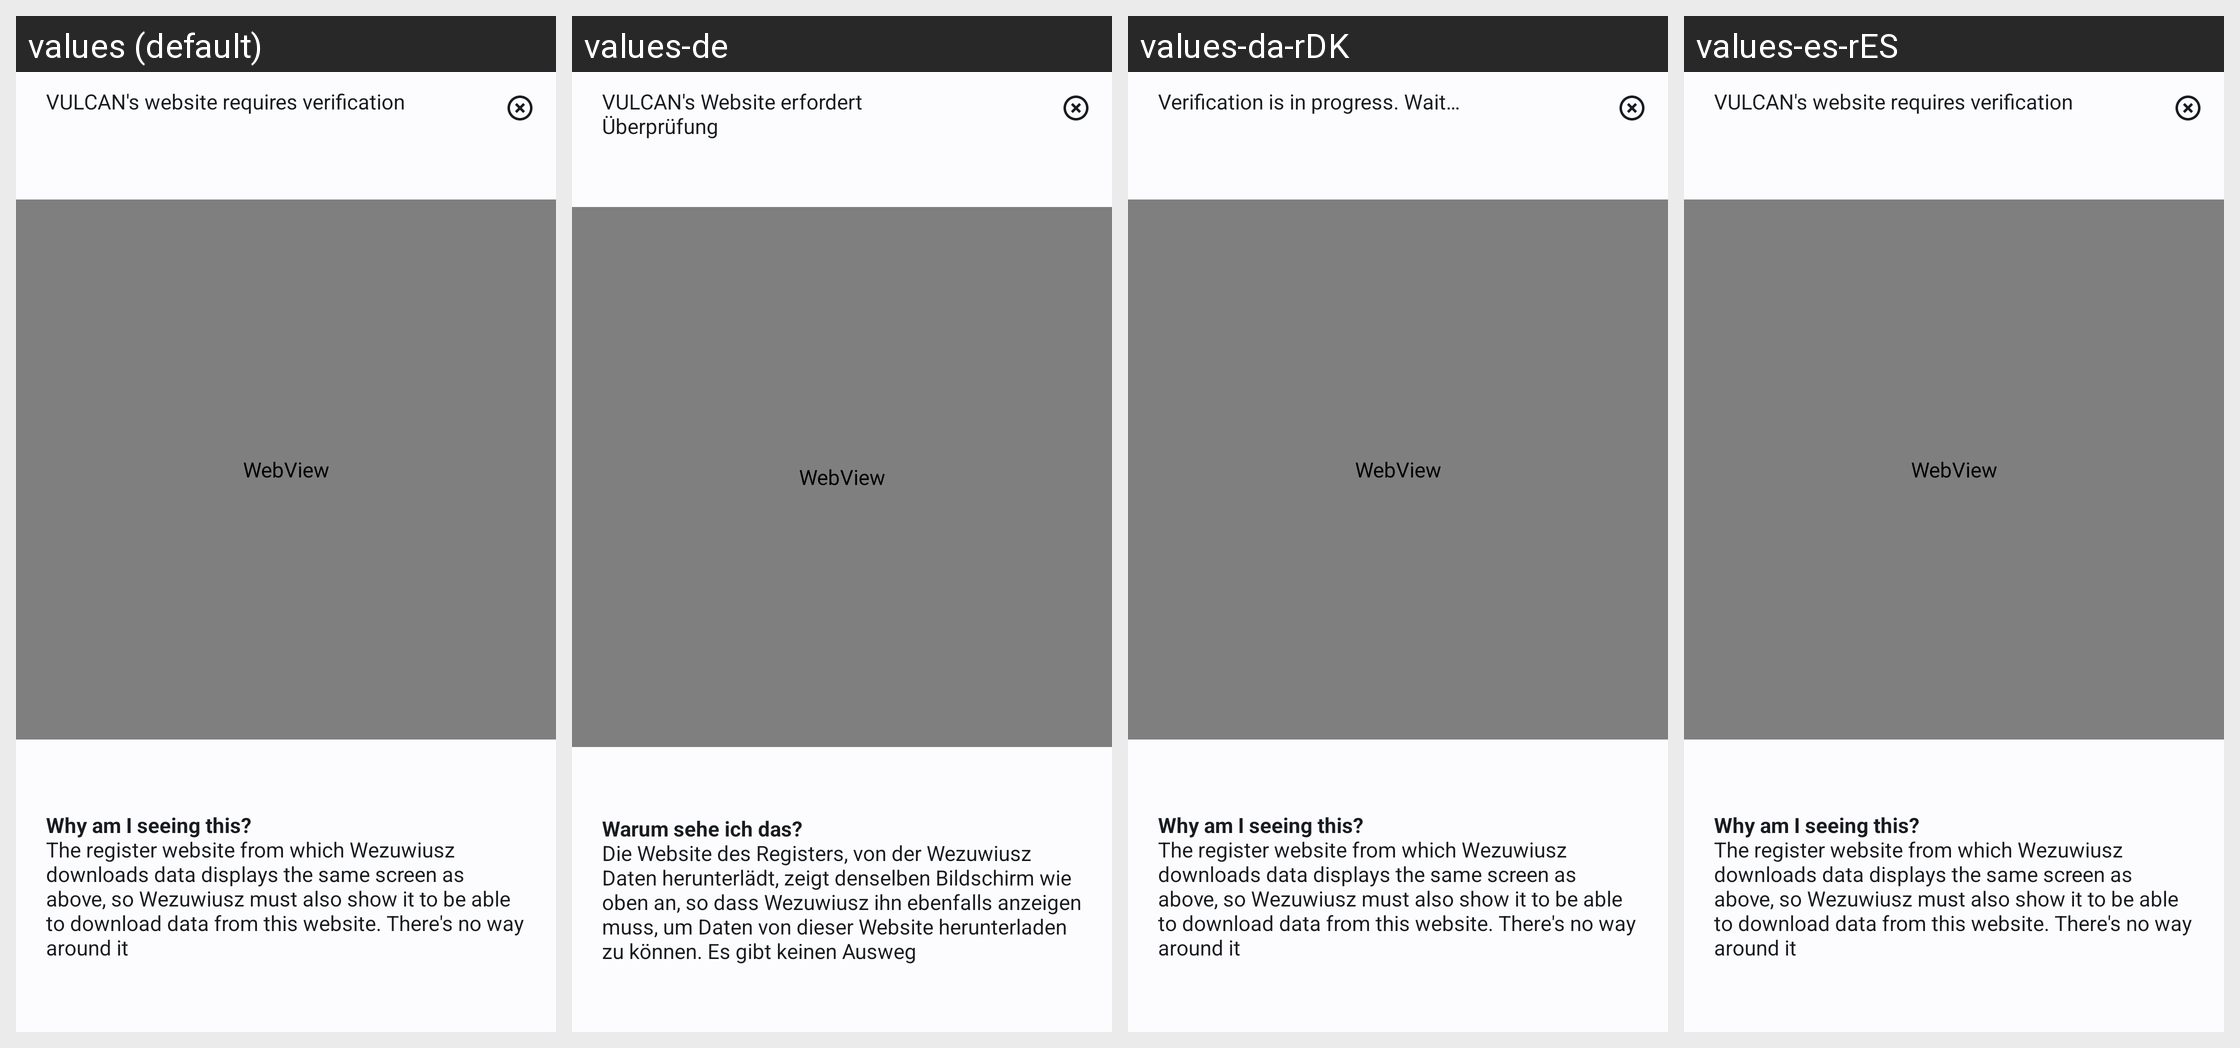

The same Android screen rendered under several of its app's locales, left to right. List the strings drawn on it with the default value and each locale's translation.
Android screen res/layout/dialog_captcha.xml rendered under 4 locales, left to right: values (default), values-de, values-da-rDK, values-es-rES. Device: Nexus 5 (rendered at 1080×1920; each locale shown at half size, 540×960, under a caption strip naming it); theme WulkanowyTheme.
Other locales in the repository, not shown: values-cs, values-cs-rCZ, values-csb-rPL, values-it-rIT, values-lt, values-pl, values-ru, values-sk, values-sk-rSK, values-uk.
Strings drawn on this screen, with the default value and each locale's value (text and hints the layout hard-codes, and strings that could not be matched under every locale, appear in the picture but are not listed):

captcha_dialog_title
  values: VULCAN's website requires verification
  values-de: VULCAN's Website erfordert Überprüfung
  values-da-rDK: Verification is in progress. Wait…
  values-es-rES: VULCAN's website requires verification  [not translated; the default value is used]

captcha_dialog_description
  values: Why am I seeing this?
      The register website from which Wezuwiusz downloads data displays the same screen as above, so Wezuwiusz must also show it to be able to download data from this website. There's no way around it
  values-de: Warum sehe ich das?
      Die Website des Registers, von der Wezuwiusz Daten herunterlädt, zeigt denselben Bildschirm wie oben an, so dass Wezuwiusz ihn ebenfalls anzeigen muss, um Daten von dieser Website herunterladen zu können. Es gibt keinen Ausweg
  values-da-rDK: Why am I seeing this?
      The register website from which Wezuwiusz downloads data displays the same screen as above, so Wezuwiusz must also show it to be able to download data from this website. There's no way around it  [not translated; the default value is used]
  values-es-rES: Why am I seeing this?
      The register website from which Wezuwiusz downloads data displays the same screen as above, so Wezuwiusz must also show it to be able to download data from this website. There's no way around it  [not translated; the default value is used]
